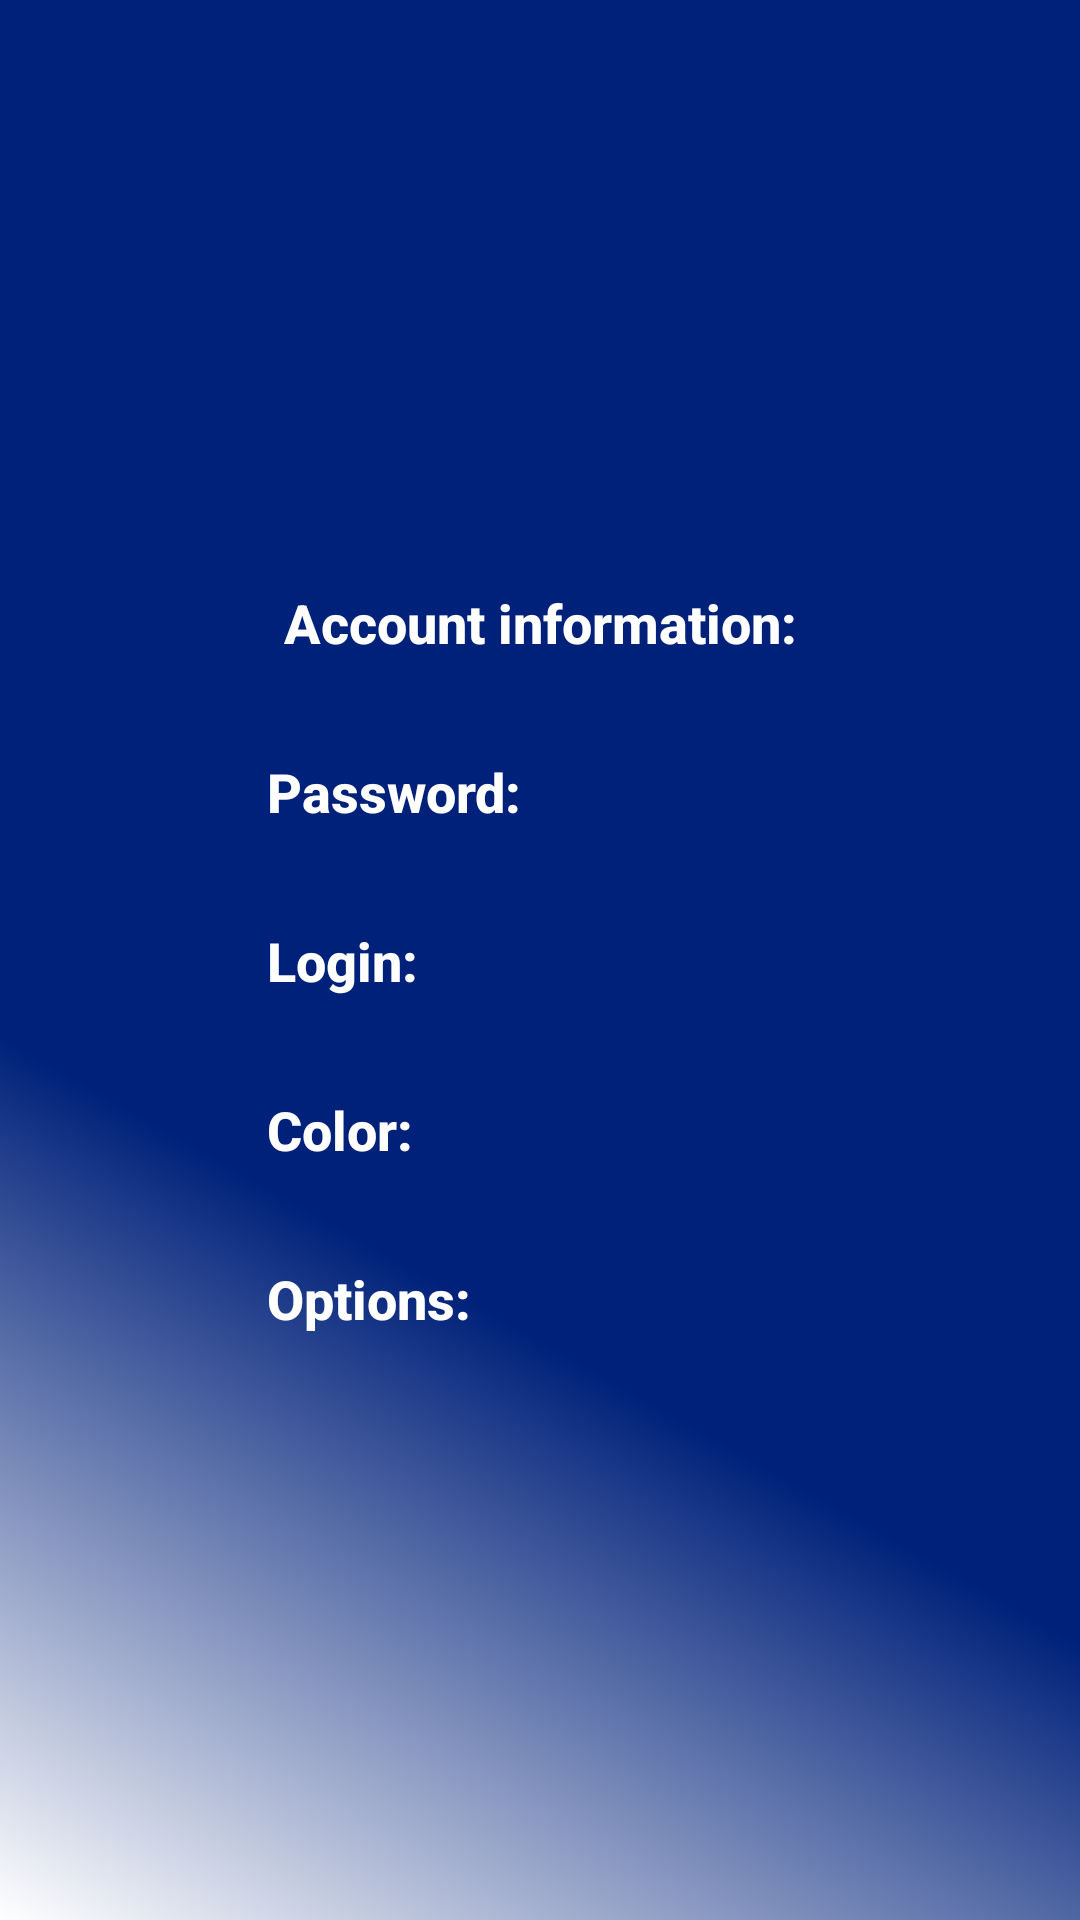

Here is an Android app screen rendered from its layout file. Give the layout XML and the strings, colors and styles it references.
<!-- AndroidManifest.xml: application theme Theme.TMS_AnOnl_17_Lesson_18 -->
<!-- res/layout/activity_user.xml -->
<?xml version="1.0" encoding="utf-8"?>
<androidx.constraintlayout.widget.ConstraintLayout xmlns:android="http://schemas.android.com/apk/res/android"
    xmlns:app="http://schemas.android.com/apk/res-auto"
    xmlns:tools="http://schemas.android.com/tools"
    android:layout_width="match_parent"
    android:layout_height="match_parent"
    android:background="@drawable/background_user"
    android:padding="@dimen/padding_size_big"
    tools:context=".UserActivity">

    <androidx.appcompat.widget.AppCompatTextView
        android:id="@+id/tv_information"
        android:layout_width="wrap_content"
        android:layout_height="wrap_content"
        style="@style/MyMainTextStyle"
        android:text="@string/account_information"
        app:layout_constraintBottom_toTopOf="@+id/tv_password"
        app:layout_constraintEnd_toEndOf="parent"
        app:layout_constraintStart_toStartOf="parent"
        app:layout_constraintTop_toTopOf="parent"
        app:layout_constraintVertical_chainStyle="packed" />

    <androidx.appcompat.widget.AppCompatTextView
        android:id="@+id/tv_password"
        android:layout_width="wrap_content"
        android:layout_height="wrap_content"
        style="@style/MyMainTextStyle"
        android:layout_marginTop="@dimen/padding_size_big"
        android:text="@string/password"
        app:layout_constraintBottom_toTopOf="@+id/tv_login"
        app:layout_constraintEnd_toStartOf="@+id/tv_new_password"
        app:layout_constraintHorizontal_bias="0.5"
        app:layout_constraintStart_toStartOf="parent"
        app:layout_constraintTop_toBottomOf="@+id/tv_information" />

    <androidx.appcompat.widget.AppCompatTextView
        android:id="@+id/tv_login"
        android:layout_width="wrap_content"
        android:layout_height="wrap_content"
        style="@style/MyMainTextStyle"
        android:layout_marginTop="@dimen/padding_size_big"
        android:text="@string/login"
        app:layout_constraintBottom_toTopOf="@+id/tv_color"
        app:layout_constraintStart_toStartOf="@+id/tv_password"
        app:layout_constraintTop_toBottomOf="@+id/tv_password" />

    <androidx.appcompat.widget.AppCompatTextView
        android:id="@+id/tv_color"
        android:layout_width="wrap_content"
        android:layout_height="wrap_content"
        style="@style/MyMainTextStyle"
        android:layout_marginTop="@dimen/padding_size_big"
        android:text="@string/color"
        app:layout_constraintBottom_toTopOf="@+id/tv_options"
        app:layout_constraintStart_toStartOf="@+id/tv_login"
        app:layout_constraintTop_toBottomOf="@+id/tv_login" />

    <androidx.appcompat.widget.AppCompatTextView
        android:id="@+id/tv_options"
        android:layout_width="wrap_content"
        android:layout_height="wrap_content"
        style="@style/MyMainTextStyle"
        android:layout_marginTop="@dimen/padding_size_big"
        android:text="@string/options"
        app:layout_constraintBottom_toBottomOf="parent"
        app:layout_constraintStart_toStartOf="@+id/tv_color"
        app:layout_constraintTop_toBottomOf="@+id/tv_color" />

    <androidx.appcompat.widget.AppCompatTextView
        android:id="@+id/tv_new_password"
        android:layout_width="wrap_content"
        android:layout_height="wrap_content"
        style="@style/MySecondTextStyle"
        android:layout_marginStart="16dp"
        tools:text="123qwer"
        app:layout_constraintBottom_toBottomOf="@+id/tv_password"
        app:layout_constraintEnd_toEndOf="parent"
        app:layout_constraintHorizontal_bias="0.5"
        app:layout_constraintStart_toEndOf="@+id/tv_password"
        app:layout_constraintTop_toTopOf="@+id/tv_password" />

    <androidx.appcompat.widget.AppCompatTextView
        android:id="@+id/tv_new_login"
        android:layout_width="wrap_content"
        android:layout_height="wrap_content"
        style="@style/MySecondTextStyle"
        tools:text="LoginNN"
        app:layout_constraintBottom_toBottomOf="@+id/tv_login"
        app:layout_constraintStart_toStartOf="@+id/tv_new_password"
        app:layout_constraintTop_toTopOf="@+id/tv_login" />

    <androidx.appcompat.widget.AppCompatTextView
        android:id="@+id/tv_new_color"
        android:layout_width="wrap_content"
        android:layout_height="wrap_content"
        style="@style/MySecondTextStyle"
        tools:text="Blue"
        app:layout_constraintBottom_toBottomOf="@+id/tv_color"
        app:layout_constraintStart_toStartOf="@+id/tv_new_login"
        app:layout_constraintTop_toTopOf="@+id/tv_color" />

    <androidx.appcompat.widget.AppCompatTextView
        android:id="@+id/tv_option_one"
        android:layout_width="wrap_content"
        android:layout_height="wrap_content"
        style="@style/MySecondTextStyle"
        android:visibility="gone"
        tools:text="First option"
        app:layout_constraintStart_toStartOf="@+id/tv_options"
        app:layout_constraintTop_toBottomOf="@+id/tv_options" />

    <androidx.appcompat.widget.AppCompatTextView
        android:id="@+id/tv_option_two"
        android:layout_width="wrap_content"
        android:layout_height="wrap_content"
        style="@style/MySecondTextStyle"
        android:visibility="gone"
        app:layout_constraintStart_toStartOf="@+id/tv_option_one"
        app:layout_constraintTop_toBottomOf="@+id/tv_option_one" />

    <androidx.appcompat.widget.AppCompatTextView
        android:id="@+id/tv_option_three"
        android:layout_width="wrap_content"
        android:layout_height="wrap_content"
        style="@style/MySecondTextStyle"
        android:visibility="gone"
        tools:text="Third option"
        app:layout_constraintStart_toStartOf="@+id/tv_option_two"
        app:layout_constraintTop_toBottomOf="@+id/tv_option_two" />
</androidx.constraintlayout.widget.ConstraintLayout>
<!-- resources referenced by this layout -->
<resources>
  <dimen name="padding_size_big">16dp</dimen>
  <!-- drawable background_user (drawable) -->
  <?xml version="1.0" encoding="utf-8"?>
  <selector xmlns:android="http://schemas.android.com/apk/res/android">
      <item>
          <shape>
              <gradient
                  android:angle="45"
                  android:centerX="35%"
                  android:centerColor="@color/blue"
                  android:startColor="@color/white"
                  android:endColor="@color/blue"
                  android:type="linear"
                  />
          </shape>
      </item>
  </selector>
  <string name="account_information">Account information:</string>
  <string name="color">Color:</string>
  <string name="login">Login:</string>
  <string name="options">Options:</string>
  <string name="password">Password:</string>
  <style name="MyMainTextStyle" parent="TextAppearance.AppCompat.Title">
          <item name="colorPrimary">@color/white</item>
          <item name="android:textSize">@dimen/text_size_big</item>
          <item name="android:textColor">@color/white</item>
          <item name="android:textStyle">bold</item>
          <item name="android:padding">@dimen/padding_size_normal</item>
      </style>
  <style name="MySecondTextStyle" parent="MyMainTextStyle">
          <item name="android:textSize">@dimen/text_size_normal</item>
          <item name="android:textStyle">italic</item>
      </style>
  <style name="Theme.TMS_AnOnl_17_Lesson_18" parent="Base.Theme.TMS_AnOnl_17_Lesson_18" />
  <color name="blue">#00217A</color>
  <color name="white">#FFFFFFFF</color>
  <dimen name="text_size_big">18sp</dimen>
  <dimen name="padding_size_normal">8dp</dimen>
  <dimen name="text_size_normal">14sp</dimen>
  <style name="Base.Theme.TMS_AnOnl_17_Lesson_18" parent="Theme.Material3.DayNight.NoActionBar">
          <item name="colorPrimary">@color/black</item>
      </style>
  <color name="black">#FF000000</color>
</resources>
